Photos from the image-classification dataset "Datasets" in the GitHub repository dhorihasan/MachineLearning. Its 3 classes are: basal cell, carcinoma, melanoma.

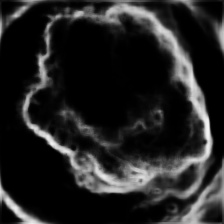
Label: carcinoma

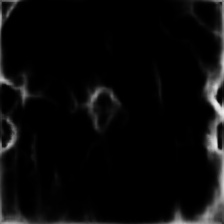
Label: melanoma

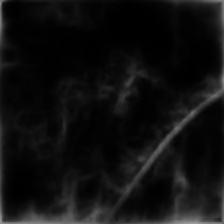
Label: basal cell

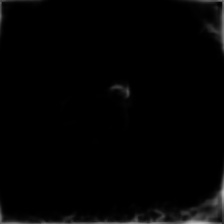
Label: carcinoma

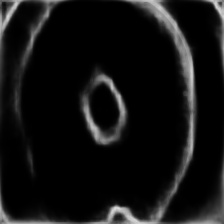
Label: melanoma

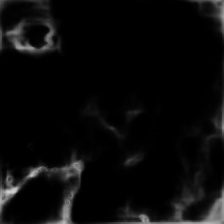
Label: basal cell
